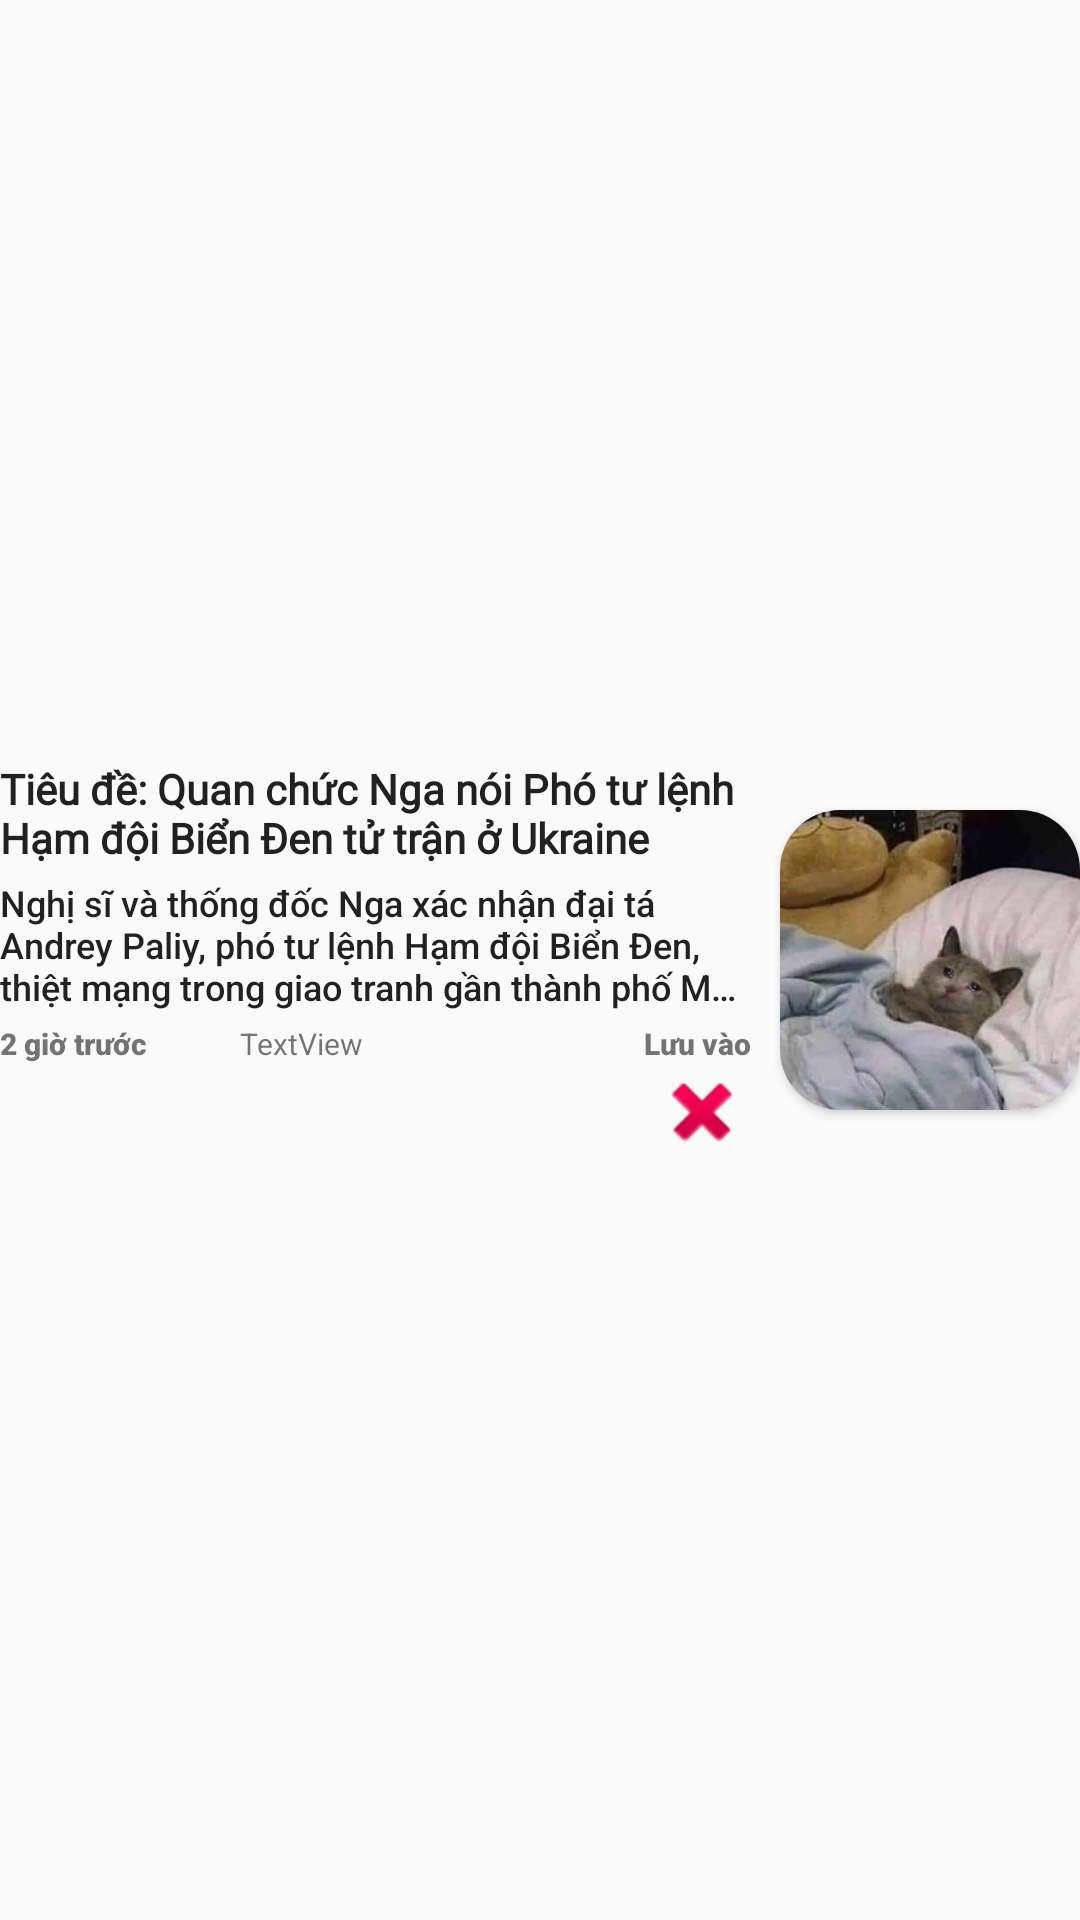

Android layout source for this screen:
<!-- AndroidManifest.xml: application theme Theme.HBNews -->
<!-- res/layout/layout_list_data.xml -->
<?xml version="1.0" encoding="utf-8"?>
<LinearLayout xmlns:android="http://schemas.android.com/apk/res/android"
    xmlns:app="http://schemas.android.com/apk/res-auto"
    xmlns:tools="http://schemas.android.com/tools"
    android:layout_width="match_parent"
    android:layout_height="wrap_content"
    android:layout_marginLeft="16dp"
    android:layout_marginTop="10dp"
    android:layout_marginRight="16dp"
    android:gravity="center_vertical"
    android:orientation="horizontal">

    <LinearLayout
        android:id="@+id/news_text"
        android:layout_width="match_parent"
        android:layout_height="wrap_content"
        android:layout_weight="1"
        android:orientation="vertical">

        <TextView
            android:id="@+id/title"
            android:layout_width="wrap_content"
            android:layout_height="wrap_content"
            android:ellipsize="end"
            android:fontFamily="@font/noto_serif"
            android:maxLines="2"
            android:text="Tiêu đề: Quan chức Nga nói Phó tư lệnh Hạm đội Biển Đen tử trận ở Ukraine"
            android:textAppearance="?attr/textAppearanceListItem"
            android:textSize="14sp"
            android:textStyle="bold" />

        <TextView
            android:id="@+id/description"
            android:layout_width="wrap_content"
            android:layout_height="wrap_content"
            android:layout_marginTop="4dp"
            android:ellipsize="end"
            android:fontFamily="sans-serif-medium"
            android:maxLines="3"
            android:text="Nghị sĩ và thống đốc Nga xác nhận đại tá Andrey Paliy, phó tư lệnh Hạm đội Biển Đen, thiệt mạng trong giao tranh gần thành phố Mariupol, đông nam Ukraine."
            android:textAppearance="?attr/textAppearanceListItem"
            android:textSize="12sp" />

        <LinearLayout
            android:layout_width="match_parent"
            android:layout_height="match_parent"
            android:layout_marginTop="4dp"
            android:gravity="center"
            android:orientation="horizontal">

            <TextView
                android:id="@+id/news_date"
                android:layout_width="wrap_content"
                android:layout_height="wrap_content"
                android:fontFamily="sans-serif-black"
                android:text="2 giờ trước"
                android:textSize="10sp" />

            <TextView
                android:id="@+id/newsSource"
                android:layout_width="wrap_content"
                android:layout_height="wrap_content"
                android:layout_weight="1"
                android:text="TextView"
                android:textAlignment="center"
                android:textSize="10sp" />

            <TextView
                android:id="@+id/timestamp"
                android:layout_width="wrap_content"
                android:layout_height="wrap_content"
                android:layout_weight="1"
                android:fontFamily="sans-serif-black"
                android:gravity="end"
                android:text="Lưu vào"
                android:textAlignment="textEnd"
                android:textSize="10sp" />

        </LinearLayout>

        <ImageView
            android:id="@+id/delete"
            android:layout_width="wrap_content"
            android:layout_height="wrap_content"
            android:layout_gravity="end"
            android:layout_weight="1"
            android:baselineAlignBottom="false"
            app:srcCompat="@android:drawable/ic_delete" />

    </LinearLayout>

    <androidx.cardview.widget.CardView
        android:layout_width="100dp"
        android:layout_height="100dp"
        android:layout_marginStart="10dp"
        android:elevation="10dp"
        app:cardCornerRadius="20dp">

        <ImageView
            android:id="@+id/image_view"
            android:layout_width="match_parent"
            android:layout_height="match_parent"
            android:scaleType="centerCrop"
            android:src="@drawable/cat" />

    </androidx.cardview.widget.CardView>

</LinearLayout>
<!-- resources referenced by this layout -->
<resources>
  <!-- drawable cat: jpg bitmap (drawable, 45274 bytes) -->
  <style name="Theme.HBNews" parent="Theme.MaterialComponents.DayNight.NoActionBar.Bridge">
          
          <item name="colorPrimary">#F98121</item>
          <item name="colorPrimaryVariant">#FFAB91</item>
          <item name="colorOnPrimary">#F98121</item>
          
          <item name="colorSecondary">#F98121</item>
          <item name="colorSecondaryVariant">#F98121</item>
          <item name="colorOnSecondary">@color/black</item>
          
          <item name="android:statusBarColor" tools:targetApi="l">?attr/colorPrimaryVariant</item>
          
  
      </style>
  <color name="black">#FF000000</color>
</resources>
